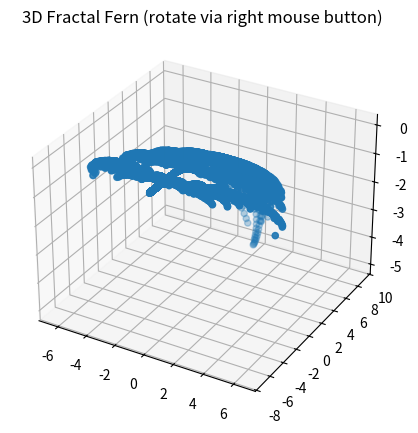

Write the Python code that produced this figure.
""" From "COMPUTATIONAL PHYSICS", 3rd Ed, Enlarged Python eTextBook  
[redacted]
[redacted]
[redacted]
    Support by National Science Foundation"""

# Fern3D.py:  Fern in 3D, see Barnsley, "Fractals Everywhere"
 
#from visual import *
#from visual.graph import *
import matplotlib.pyplot as plt
import random
from numpy import *
from mpl_toolkits.mplot3d import Axes3D

imax = 20000                                             # points to draw
x = 0.5                                                 # initial x coord
y = 0.0                                                 # initial y coord
z = -0.2
xn = 0.0
yn = 0.0

"""
graph1 = display(width=500, height=500, forward=(-3,0,-1),\
       title='3D Fractal Fern (rotate via right mouse button)', range=10)
graph1.show_rendertime = True
"""
xlist = []  # x座標
ylist = []  # y座標
zlist = []  # z座標
# Using points: cycle=27 ms, render=6 ms
# Using spheres: cycle=750 ms, render=30 ms
#pts = points(color=color.green, size=0.01)
for i in range(1,imax):
    r = random.random();                                  # random number
    if ( r <= 0.1):                                     # 10% probability
        xn = 0.0
        yn = 0.18*y
        zn = 0.0
    elif ( r > 0.1 and r <= 0.7):                       # 60% probability
        xn =  0.85 * x
        yn =  0.85 * y + 0.1 * z + 1.6
        zn = -0.1  * y + 0.85 * z
            # print xn,yn,zn
    elif ( r > 0.7 and r <= 0.85):                     # 15 % probability
        xn =  0.2 * x - 0.2 * y 
        yn =  0.2 * x + 0.2 * y + 0.8
        zn=   0.3 * z
    else:
         xn = -0.2 * x +0.2 * y                         # 15% probability
         yn =  0.2 * x +0.2 * y + 0.8
         zn =  0.3 * z
    x = xn
    y = yn
    z = zn
    xc = 4.0*x                                       # linear TF for plot
    yc = 2.0*y-7  
    zc = z
    xlist.append(xc)
    ylist.append(yc)
    zlist.append(zc)
    #pts.append(pos=(xc,yc,zc))

fig = plt.figure(figsize=(5,5))
ax = fig.add_subplot(111, projection='3d')
plt.title('3D Fractal Fern (rotate via right mouse button)')
ax.scatter(xlist,ylist,zlist,'green')
plt.show()
